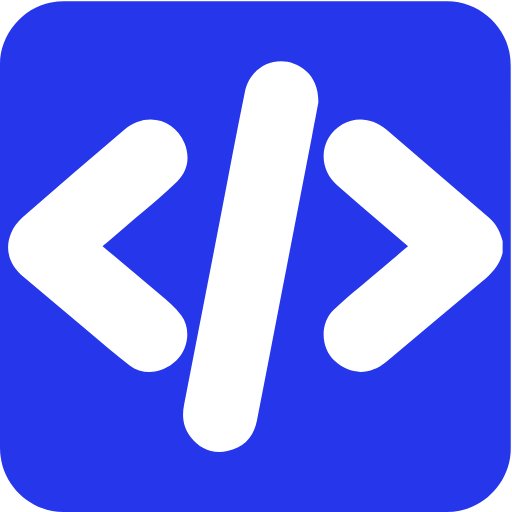
t = 0.00 s
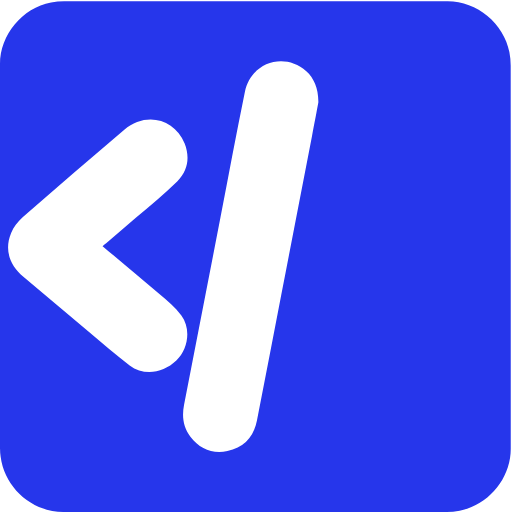
t = 0.35 s
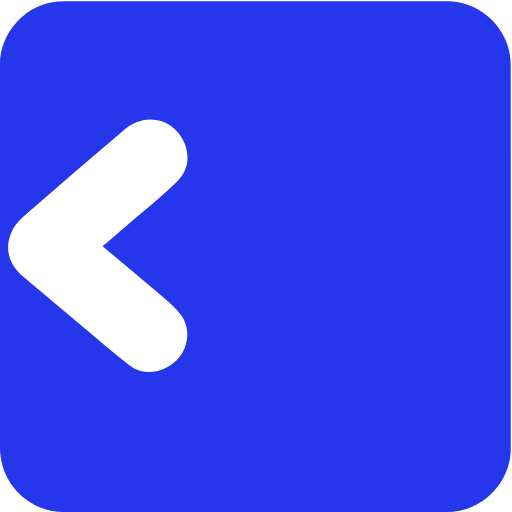
t = 0.65 s
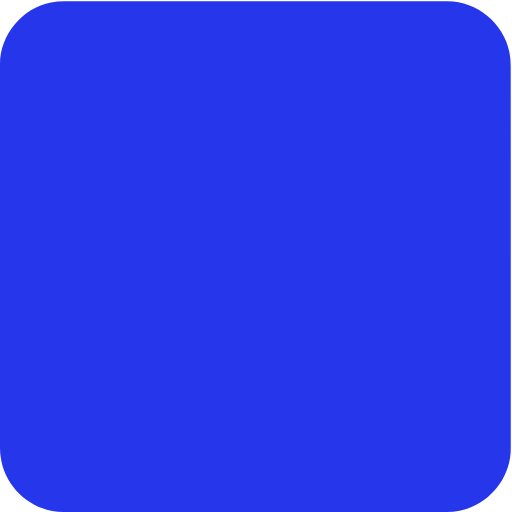
t = 1.00 s
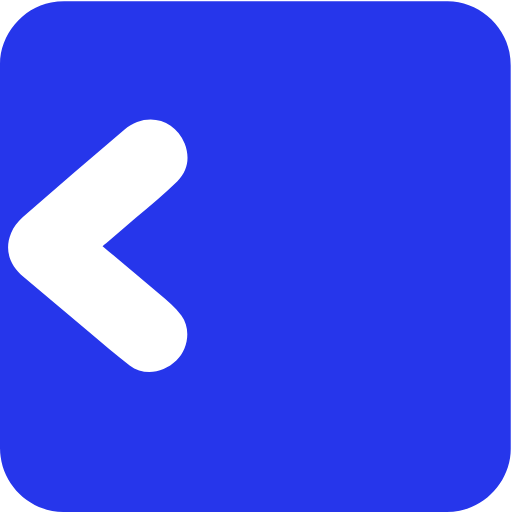
t = 1.35 s
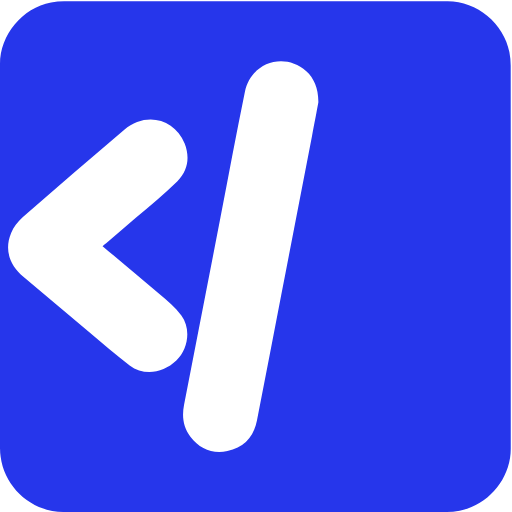
t = 1.65 s

The animated SVG that drew these frames (rendered in a browser with its animation timeline set to each time). Animation: 3 CSS @keyframes rules; one cycle of 2.00 s, repeats indefinitely.

<svg xmlns="http://www.w3.org/2000/svg" id="code" viewBox="0 0 769 769" width="500" height="500" shape-rendering="geometricPrecision" text-rendering="geometricPrecision" version="1.1">
  <style id="type">
    @keyframes left_bracket_f_o{0%{fill-opacity:1;animation-timing-function:step-end}15%,50%{fill-opacity:0;animation-timing-function:step-end}85%,to{fill-opacity:1}}@keyframes slash_f_o{0%{fill-opacity:1;animation-timing-function:step-end}25%,50%{fill-opacity:0;animation-timing-function:step-end}75%,to{fill-opacity:1}}@keyframes right_bracket_f_o{0%{fill-opacity:1;animation-timing-function:step-end}35%,50%{fill-opacity:0;animation-timing-function:step-end}65%,to{fill-opacity:1}}#left_bracket{animation:left_bracket_f_o 2000ms linear infinite normal forwards}#slash{animation:slash_f_o 2000ms linear infinite normal forwards}#right_bracket{animation:right_bracket_f_o 2000ms linear infinite normal forwards}
  </style>
  <g id="background" transform="matrix(4 0 0 4 -808.48 -2293.246)">
    <path id="square" d="M393.9 669.69v72.19c0 11.03-8.32 21.11-19.18 23.18-1.61.31-3.27.48-4.9.48-47.97.03-95.93.02-143.9.02-11.76 0-22.02-9.02-23.56-20.72a23.27 23.27 0 01-.23-3.12c-.01-48.09-.01-96.18-.01-144.26 0-11.03 8.32-21.12 19.18-23.18 1.61-.31 3.27-.48 4.9-.48 48.01-.02 96.02-.02 144.02-.02 11.03 0 21.13 8.33 23.18 19.18.3 1.61.48 3.27.48 4.9.02 23.95.02 47.89.02 71.83z" fill="#2636eb" stroke="none" stroke-width="1"/>
  </g>
  <g id="code_top" transform="matrix(4 0 0 4 -808.464 -2293.226)">
    <g id="code_group" fill="#FFF" stroke="none" stroke-width="1">
      <path id="left_bracket" d="M390.85 668.23c-1.09 4.73-4.25 7.9-7.84 10.89-11.99 9.95-23.88 20.02-35.81 30.03-6.14 5.15-13.58 5.05-19.33-.25-5.33-4.9-5.77-14.14-.54-19.21 4.28-4.15 9-7.86 13.55-11.73 4.74-4.03 9.51-8.02 14.45-12.17l-9.21-7.91c-5.77-4.96-11.6-9.85-17.3-14.89-7.65-6.77-6.69-17.89 1.89-22.99 5.05-3 11.5-2.31 16.47 1.93 12.85 10.99 25.65 22.04 38.48 33.05 2.77 2.38 4.31 5.44 5.2 8.9-.01 1.45-.01 2.9-.01 4.35z"/>
      <path id="slash" d="M321.65 611.84c-.64 3.37-1.5 8.05-2.41 12.71-3.82 19.76-7.65 39.51-11.47 59.27-3.05 15.79-6.05 31.6-9.17 47.38-1.21 6.13-4.9 10.24-11.1 11.47-5.62 1.12-10.38-.76-13.89-5.37-2.73-3.59-3.24-7.66-2.38-12.03 4.58-23.41 9.12-46.84 13.66-70.26 3.05-15.73 5.93-31.5 9.17-47.2 2.27-11.02 14.7-15.09 23.07-7.79 2.85 2.5 4.63 6.61 4.52 11.82z"/>
      <path id="right_bracket" d="M240.63 665.74c7.22 6.06 14.29 11.91 21.23 17.89 2.95 2.55 6.08 5.07 8.36 8.17 3.71 5.04 2.58 12.59-1.89 16.91-4.99 4.81-12.28 5.77-17.53 1.83-5.26-3.95-10.2-8.31-15.25-12.54-8.2-6.86-16.35-13.77-24.54-20.64-5.45-4.57-7.29-10.41-4.71-16.61.91-2.2 2.52-4.32 4.32-5.89 12.65-11.05 25.4-21.97 38.17-32.87 7.91-6.76 18.91-4.27 22.66 5.24 2.02 5.12 1.24 10.22-2.71 14.1-4.95 4.85-10.37 9.22-15.62 13.78-3.69 3.21-7.42 6.37-11.14 9.55-.41.34-.84.67-1.35 1.08z"/>
    </g>
  </g>
</svg>
